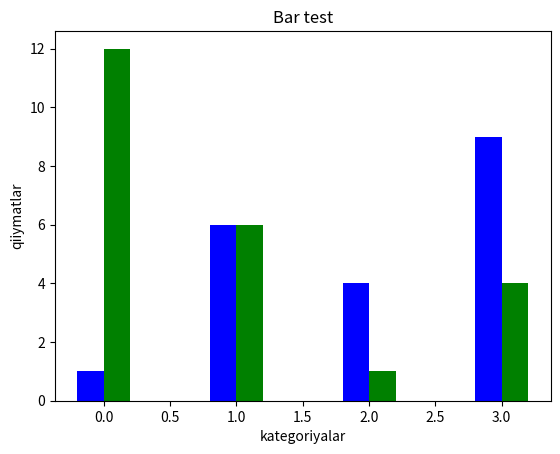

Source code (Python):
import matplotlib.pyplot as plt
import numpy as np

categories = ['A', 'B', 'C', 'D']
x = np.arange(len(categories))

values1 = np.random.randint(1, 15, 4)
values2 = np.random.randint(1, 15, 4)

plt.bar(x-.1, values1, color="blue", width=0.2)
plt.bar(x+.1, values2, color="green", width=0.2)
plt.title("Bar test")
plt.xlabel('kategoriyalar')
plt.ylabel('qiiymatlar')
plt.show()